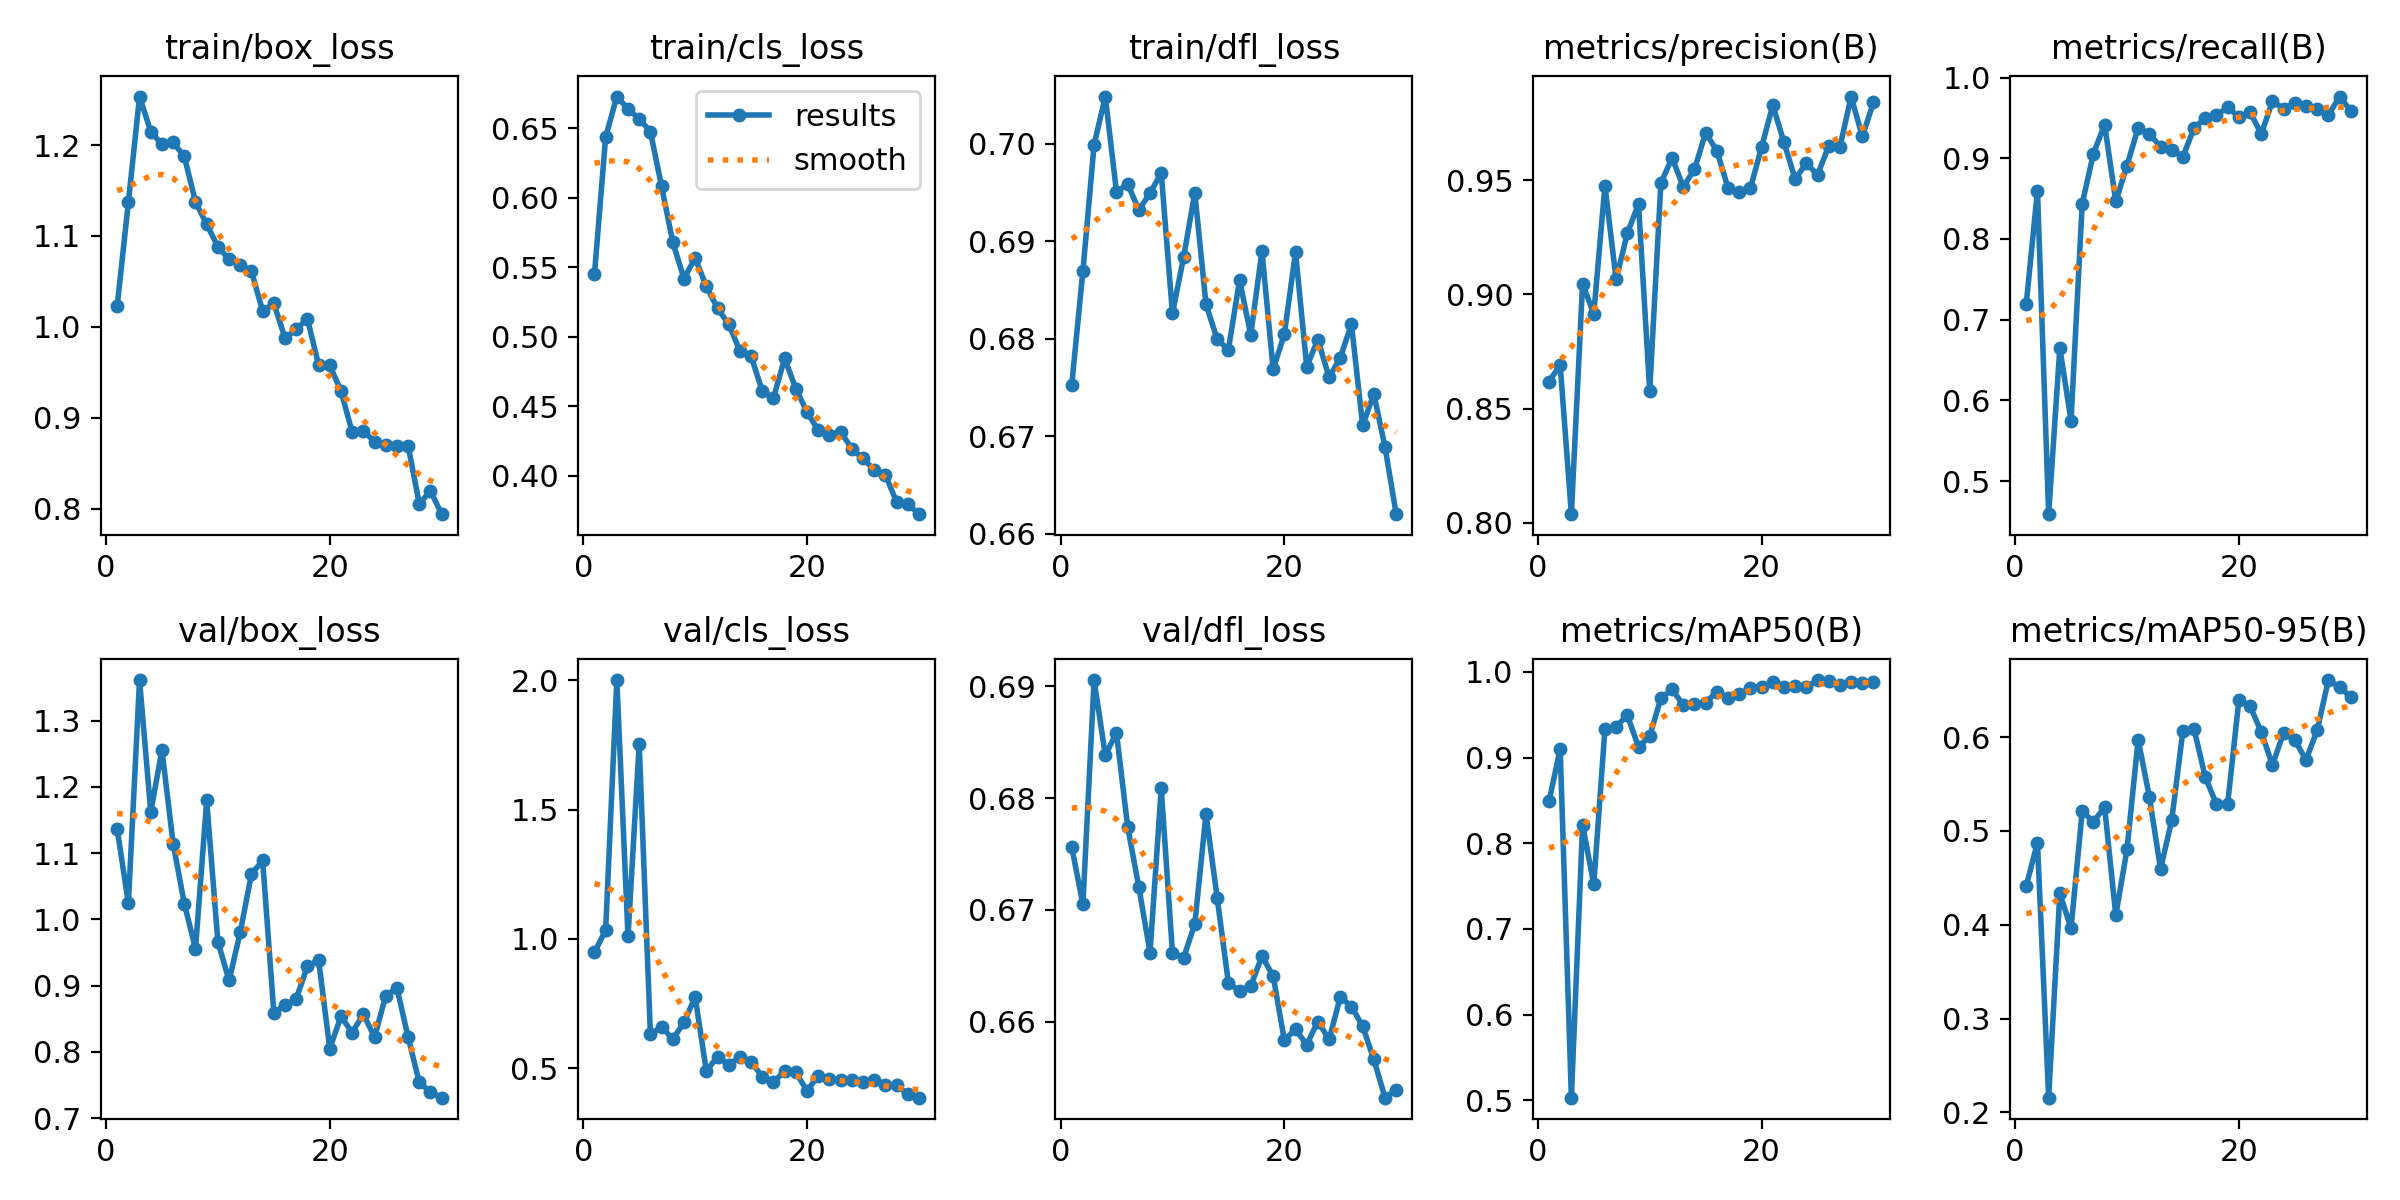

The data file committed next to this chart (first rows):
epoch, train/box_loss, train/cls_loss, train/dfl_loss, metrics/precision(B), metrics/recall(B), metrics/mAP50(B), metrics/mAP50-95(B), val/box_loss, val/cls_loss, val/dfl_loss, lr/pg0, lr/pg1, lr/pg2
1, 1.023, 0.5448, 0.6753, 0.8618, 0.7198, 0.8489, 0.4415, 1.137, 0.9478, 0.6756, 0.07097, 0.003111, 0.003111
2, 1.137, 0.6434, 0.6869, 0.8691, 0.8599, 0.9098, 0.4875, 1.024, 1.033, 0.6705, 0.04127, 0.006065, 0.006065
3, 1.253, 0.6726, 0.6999, 0.8037, 0.4591, 0.5029, 0.2157, 1.361, 2.001, 0.6906, 0.01136, 0.00881, 0.00881
4, 1.215, 0.6637, 0.7048, 0.9047, 0.665, 0.8214, 0.4334, 1.162, 1.009, 0.6838, 0.008722, 0.008722, 0.008722
5, 1.201, 0.6565, 0.6951, 0.8914, 0.5748, 0.7519, 0.3962, 1.256, 1.754, 0.6858, 0.008402, 0.008402, 0.008402
6, 1.203, 0.6475, 0.6959, 0.9476, 0.8438, 0.9334, 0.5209, 1.114, 0.6311, 0.6774, 0.008083, 0.008083, 0.008083
7, 1.188, 0.6081, 0.6932, 0.9065, 0.9058, 0.9359, 0.5095, 1.024, 0.659, 0.672, 0.007763, 0.007763, 0.007763
8, 1.137, 0.5679, 0.6949, 0.9267, 0.9416, 0.9494, 0.5253, 0.9555, 0.6121, 0.6662, 0.007444, 0.007444, 0.007444
9, 1.113, 0.5419, 0.697, 0.9395, 0.8466, 0.9123, 0.4099, 1.18, 0.6762, 0.6809, 0.007124, 0.007124, 0.007124
10, 1.088, 0.5566, 0.6826, 0.8577, 0.891, 0.9252, 0.4802, 0.9663, 0.775, 0.6662, 0.006805, 0.006805, 0.006805
11, 1.074, 0.5362, 0.6884, 0.9487, 0.9377, 0.9691, 0.5972, 0.9079, 0.4883, 0.6657, 0.006485, 0.006485, 0.006485
12, 1.068, 0.5204, 0.695, 0.9598, 0.93, 0.9796, 0.5361, 0.9807, 0.5439, 0.6687, 0.006166, 0.006166, 0.006166
13, 1.061, 0.5089, 0.6835, 0.947, 0.9144, 0.9614, 0.4594, 1.068, 0.5129, 0.6786, 0.005846, 0.005846, 0.005846
14, 1.017, 0.4899, 0.68, 0.9547, 0.9105, 0.9625, 0.5114, 1.089, 0.5427, 0.6711, 0.005527, 0.005527, 0.005527
15, 1.026, 0.4861, 0.6789, 0.9707, 0.902, 0.9641, 0.6069, 0.8594, 0.5245, 0.6635, 0.005207, 0.005207, 0.005207
16, 0.9877, 0.4609, 0.686, 0.9629, 0.9377, 0.9767, 0.608, 0.8703, 0.4659, 0.6627, 0.004888, 0.004888, 0.004888
17, 0.9973, 0.4562, 0.6804, 0.9466, 0.9494, 0.9698, 0.5571, 0.8803, 0.4451, 0.6632, 0.004568, 0.004568, 0.004568
18, 1.009, 0.4844, 0.689, 0.9447, 0.9533, 0.9743, 0.5283, 0.929, 0.4884, 0.6659, 0.004249, 0.004249, 0.004249
19, 0.958, 0.4627, 0.6769, 0.9465, 0.9635, 0.9812, 0.5291, 0.9385, 0.484, 0.6641, 0.003929, 0.003929, 0.003929
20, 0.9578, 0.4459, 0.6804, 0.9645, 0.9509, 0.9828, 0.6391, 0.805, 0.411, 0.6584, 0.00361, 0.00361, 0.00361
21, 0.9294, 0.4328, 0.6889, 0.9828, 0.9572, 0.9878, 0.6328, 0.8535, 0.4709, 0.6593, 0.003291, 0.003291, 0.003291
22, 0.8843, 0.4295, 0.6772, 0.9666, 0.93, 0.9821, 0.6055, 0.8292, 0.4577, 0.658, 0.002971, 0.002971, 0.002971
23, 0.8857, 0.4317, 0.6799, 0.9505, 0.9705, 0.983, 0.57, 0.857, 0.4549, 0.66, 0.002652, 0.002652, 0.002652
24, 0.8737, 0.4195, 0.6761, 0.9574, 0.9616, 0.982, 0.6047, 0.8223, 0.453, 0.6584, 0.002332, 0.002332, 0.002332
25, 0.8704, 0.4127, 0.6781, 0.9523, 0.9689, 0.9905, 0.5967, 0.8848, 0.4463, 0.6622, 0.002013, 0.002013, 0.002013
26, 0.8694, 0.4042, 0.6815, 0.965, 0.9644, 0.989, 0.5756, 0.8966, 0.454, 0.6614, 0.001693, 0.001693, 0.001693
27, 0.8693, 0.4009, 0.6711, 0.9645, 0.9611, 0.9847, 0.6073, 0.8223, 0.4329, 0.6596, 0.001374, 0.001374, 0.001374
28, 0.8054, 0.3812, 0.6744, 0.9866, 0.9533, 0.9884, 0.6607, 0.7539, 0.4346, 0.6566, 0.001054, 0.001054, 0.001054
29, 0.8195, 0.3798, 0.6689, 0.9691, 0.9764, 0.9872, 0.6533, 0.7391, 0.3982, 0.6532, 0.0007347, 0.0007347, 0.0007347
30, 0.794, 0.3725, 0.662, 0.984, 0.9588, 0.9882, 0.6426, 0.7308, 0.3852, 0.6539, 0.0004152, 0.0004152, 0.0004152
